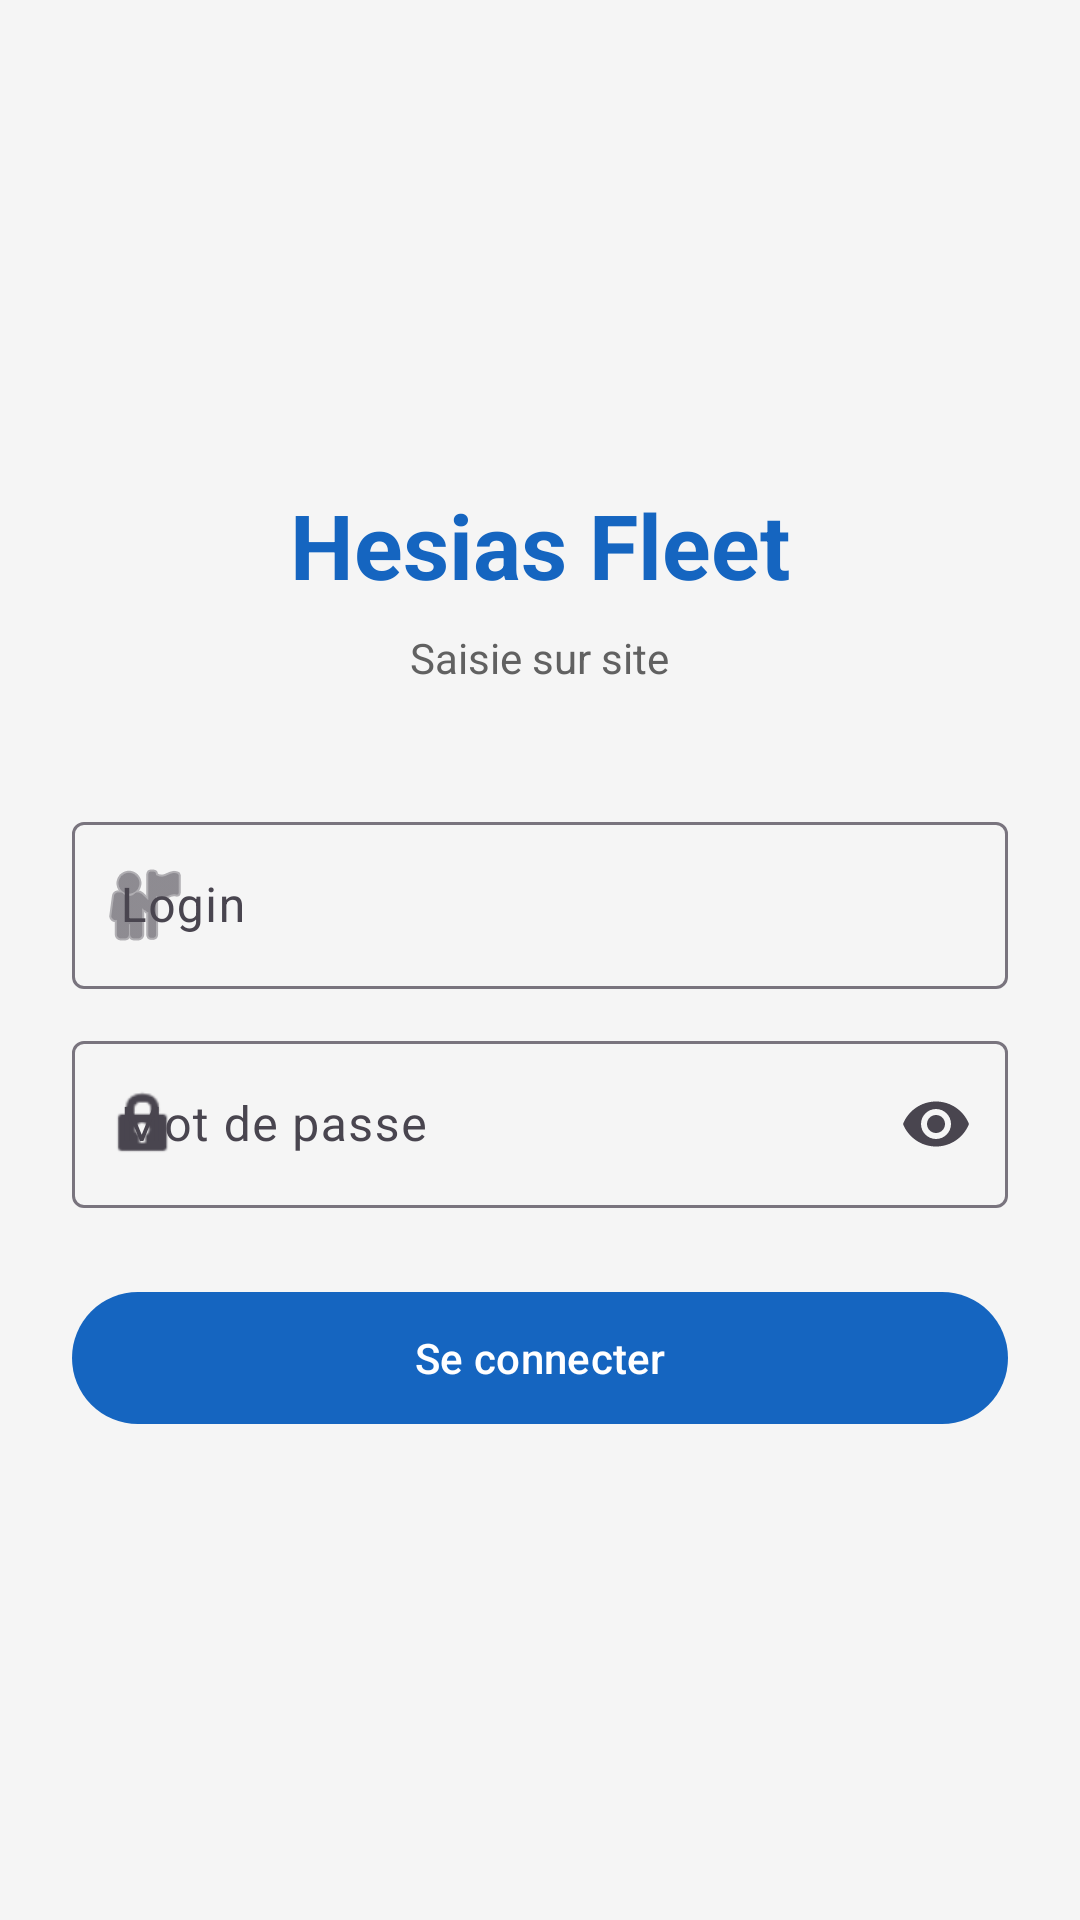

Write the Android layout XML for this screen, with the resource values it uses.
<!-- AndroidManifest.xml: application theme Theme.HesiasFleet -->
<!-- res/layout/activity_login.xml -->
<?xml version="1.0" encoding="utf-8"?>
<ScrollView xmlns:android="http://schemas.android.com/apk/res/android"
    xmlns:app="http://schemas.android.com/apk/res-auto"
    xmlns:tools="http://schemas.android.com/tools"
    android:layout_width="match_parent"
    android:layout_height="match_parent"
    android:fillViewport="true">

    <LinearLayout
        android:layout_width="match_parent"
        android:layout_height="wrap_content"
        android:orientation="vertical"
        android:gravity="center"
        android:padding="24dp">

        <TextView
            android:layout_width="wrap_content"
            android:layout_height="wrap_content"
            android:text="Hesias Fleet"
            android:textSize="30sp"
            android:textStyle="bold"
            android:textColor="@color/primary"
            android:layout_marginBottom="8dp" />

        <TextView
            android:layout_width="wrap_content"
            android:layout_height="wrap_content"
            android:text="Saisie sur site"
            android:textColor="@color/text_secondary"
            android:layout_marginBottom="40dp" />

        <com.google.android.material.textfield.TextInputLayout
            android:layout_width="match_parent"
            android:layout_height="wrap_content"
            android:hint="Login"
            app:startIconDrawable="@android:drawable/ic_menu_myplaces">

            <com.google.android.material.textfield.TextInputEditText
                android:id="@+id/editLogin"
                android:layout_width="match_parent"
                android:layout_height="wrap_content"
                android:inputType="text"
                android:autofillHints="username" />
        </com.google.android.material.textfield.TextInputLayout>

        <com.google.android.material.textfield.TextInputLayout
            android:layout_width="match_parent"
            android:layout_height="wrap_content"
            android:layout_marginTop="12dp"
            android:hint="Mot de passe"
            app:endIconMode="password_toggle"
            app:startIconDrawable="@android:drawable/ic_lock_idle_lock">

            <com.google.android.material.textfield.TextInputEditText
                android:id="@+id/editPassword"
                android:layout_width="match_parent"
                android:layout_height="wrap_content"
                android:inputType="textPassword"
                android:autofillHints="password" />
        </com.google.android.material.textfield.TextInputLayout>

        <TextView
            android:id="@+id/textError"
            android:layout_width="match_parent"
            android:layout_height="wrap_content"
            android:layout_marginTop="12dp"
            android:textColor="#D32F2F"
            android:visibility="gone"
            tools:ignore="HardcodedText" />

        <com.google.android.material.button.MaterialButton
            android:id="@+id/buttonLogin"
            android:layout_width="match_parent"
            android:layout_height="52dp"
            android:layout_marginTop="24dp"
            android:text="Se connecter" />

        <ProgressBar
            android:id="@+id/progress"
            android:layout_width="wrap_content"
            android:layout_height="wrap_content"
            android:layout_marginTop="16dp"
            android:visibility="gone" />

    </LinearLayout>
</ScrollView>
<!-- resources referenced by this layout -->
<resources>
  <color name="primary">#1565C0</color>
  <color name="text_secondary">#616161</color>
  <style name="Theme.HesiasFleet" parent="Theme.Material3.DayNight.NoActionBar">
          <item name="colorPrimary">@color/primary</item>
          <item name="colorPrimaryDark">@color/primary_dark</item>
          <item name="colorSecondary">@color/accent</item>
          <item name="android:statusBarColor" tools:targetApi="l">@color/primary_dark</item>
          <item name="android:windowBackground">@color/background</item>
      </style>
  <color name="primary_dark">#0D47A1</color>
  <color name="accent">#FF6D00</color>
  <color name="background">#F5F5F5</color>
</resources>
